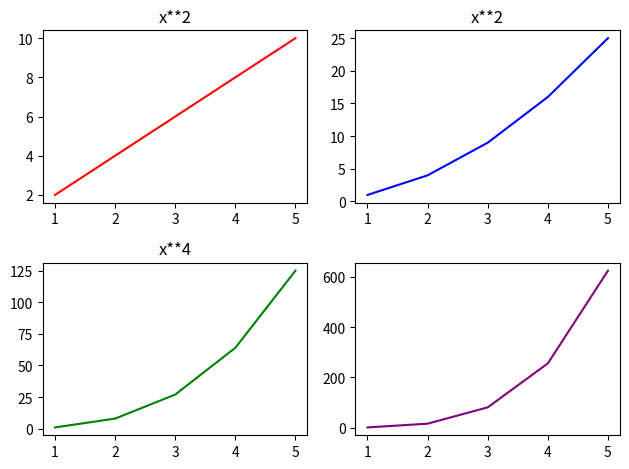

Write Python code to recreate this figure.
import matplotlib.pyplot as plt
import numpy as np
import pandas as pd
#figure=The entire canvas 
#ax=A single plot (subplot)
x=np.array([1,2,3,4,5])

figure,axes=plt.subplots(2,2)
axes[0,0].plot(x,x*2,color='red')
axes[0,0].set_title('x**2')

axes[0,1].plot(x,x**2,color="blue")
axes[0,1].set_title('x**2')

axes[1,0].plot(x,x**3,color="green")
axes[1,0].set_title('x**3')

axes[1,1].plot(x,x**4,color='purple')
axes[1,0].set_title('x**4')
plt.tight_layout()
plt.show()